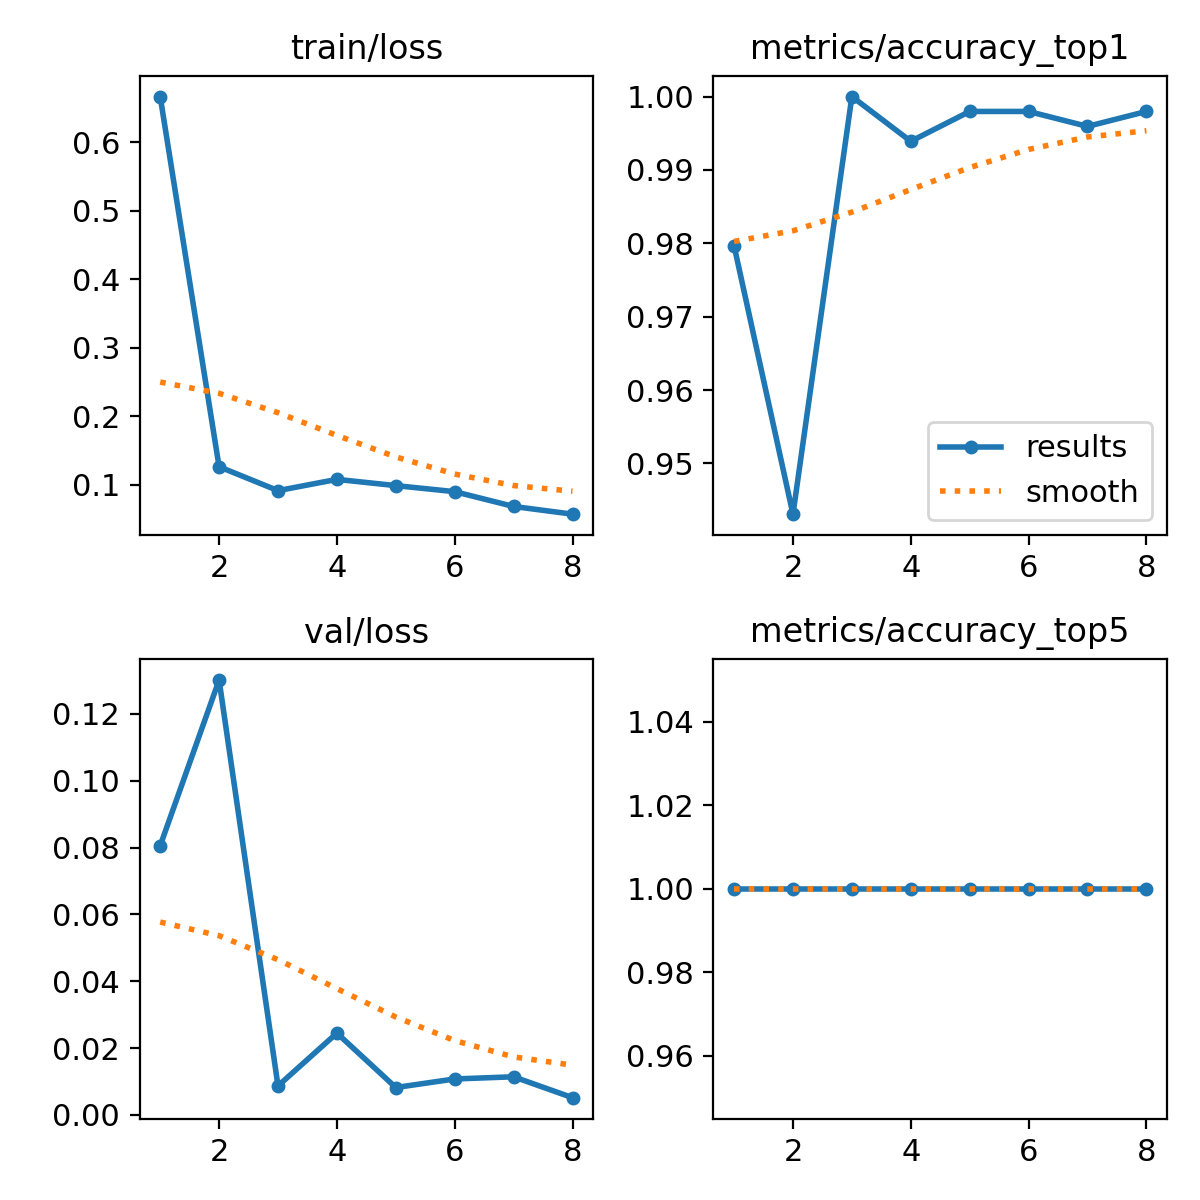

Values plotted in this chart, from the file beside it:
epoch, time, train/loss, metrics/accuracy_top1, metrics/accuracy_top5, val/loss, lr/pg0, lr/pg1, lr/pg2
1, 52.51, 0.6665, 0.9797, 1, 0.08057, 0.0004133, 0.0004133, 0.0004133
2, 109.9, 0.1263, 0.9431, 1, 0.1301, 0.0008026, 0.0008026, 0.0008026
3, 152.8, 0.0914, 1, 1, 0.00871, 0.001164, 0.001164, 0.001164
4, 207.4, 0.1078, 0.9939, 1, 0.0245, 0.001126, 0.001126, 0.001126
5, 262.1, 0.09873, 0.998, 1, 0.00822, 0.001085, 0.001085, 0.001085
6, 307.4, 0.0899, 0.998, 1, 0.01078, 0.001044, 0.001044, 0.001044
7, 342, 0.06829, 0.9959, 1, 0.01143, 0.001002, 0.001002, 0.001002
8, 376.8, 0.05705, 0.998, 1, 0.00518, 0.0009612, 0.0009612, 0.0009612
